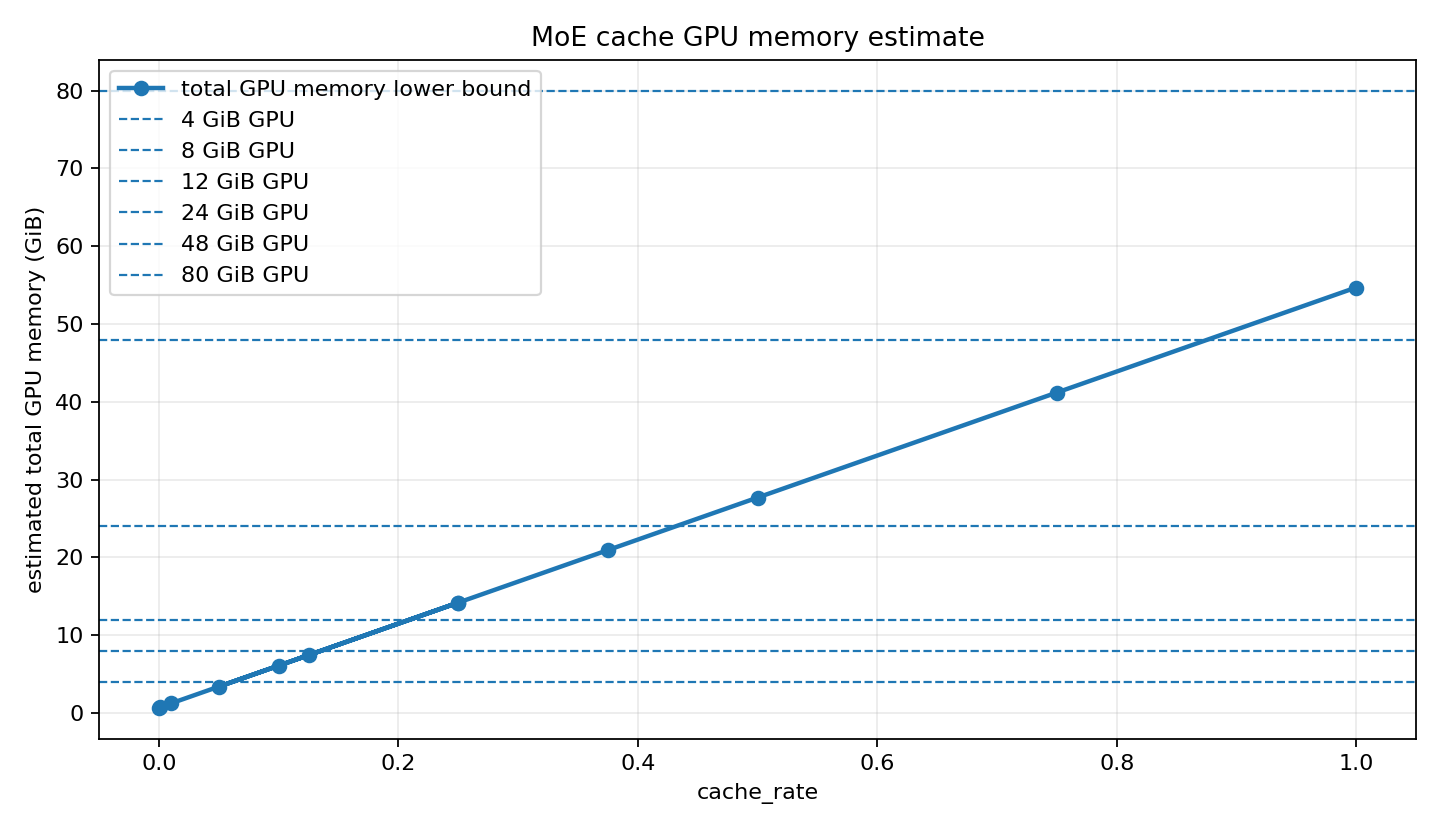

Data behind this chart, as committed beside it:
cache_rate, cache_slots, effective_cache_rate, cache_gib, lower_bound_total_gib, safety_margin_gib, estimated_total_gib, fit_4g, fit_8g, fit_12g, fit_24g, fit_48g, fit_80g
0.0, 0, 0.0, 0.0, 0.6914, 0.0, 0.6914, True, True, True, True, True, True
0.001, 3, 0.0009766, 0.05273, 0.7441, 0.0, 0.7441, True, True, True, True, True, True
0.01, 31, 0.01009, 0.5449, 1.236, 0.0, 1.236, True, True, True, True, True, True
0.25, 768, 0.25, 13.5, 14.19, 0.0, 14.19, False, False, False, True, True, True
0.05, 154, 0.05013, 2.707, 3.398, 0.0, 3.398, True, True, True, True, True, True
0.1, 307, 0.09993, 5.396, 6.088, 0.0, 6.088, False, True, True, True, True, True
0.125, 384, 0.125, 6.75, 7.441, 0.0, 7.441, False, True, True, True, True, True
0.25, 768, 0.25, 13.5, 14.19, 0.0, 14.19, False, False, False, True, True, True
0.375, 1152, 0.375, 20.25, 20.94, 0.0, 20.94, False, False, False, True, True, True
0.5, 1536, 0.5, 27.0, 27.69, 0.0, 27.69, False, False, False, False, True, True
0.75, 2304, 0.75, 40.5, 41.19, 0.0, 41.19, False, False, False, False, True, True
1.0, 3072, 1.0, 54.0, 54.69, 0.0, 54.69, False, False, False, False, False, True
